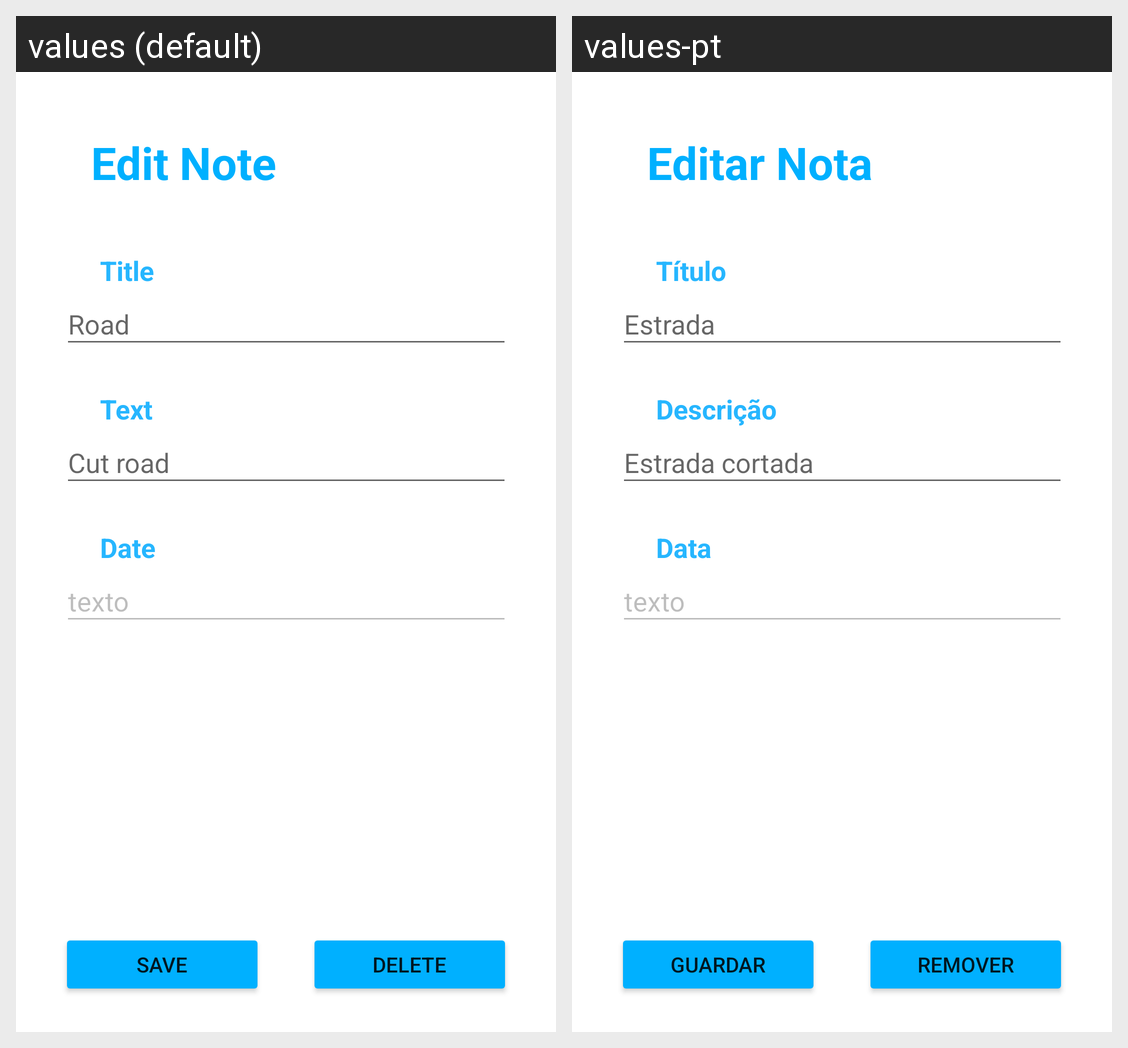

The same Android screen rendered under two of its app's locales, left to right. List the strings drawn on it with the default value and each locale's translation.
Android screen res/layout/activity_edit_nota.xml rendered under 2 locales, left to right: values (default), values-pt. Device: Nexus 5 (rendered at 1080×1920; each locale shown at half size, 540×960, under a caption strip naming it); theme Theme.CityPointECGM.
Strings drawn on this screen, with the default value and each locale's value (text and hints the layout hard-codes, and strings that could not be matched under every locale, appear in the picture but are not listed):

btguardar
  values: Save
  values-pt: Guardar

editnote
  values: Edit Note
  values-pt: Editar Nota

btremove
  values: Delete
  values-pt: Remover

inftex
  values: Cut road
  values-pt: Estrada cortada

txdate
  values: Date
  values-pt: Data

txtit
  values: Title
  values-pt: Título

inftit
  values: Road
  values-pt: Estrada

txtext
  values: Text
  values-pt: Descrição
